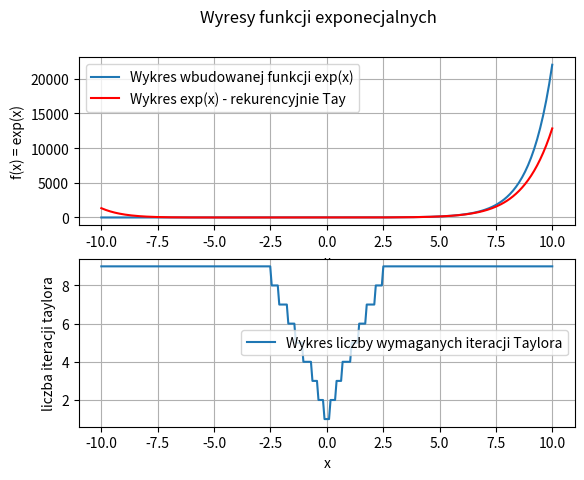

Reproduce this figure in Python.
import numpy as np
import matplotlib.pyplot as plt

def exp_rek(x, N, err):
    an = x
    y = x
    for i in range(1,N):
        an *= x / (i + 1)
        if abs(an) < err:
            break
        y += an
    return y, i

x = np.linspace(-10, 10, 300)
N =10
err = 0.01

y_rek = np.zeros(len(x))
y_wbudowane = np.exp(x)
liczba_iteracji = np.zeros(len(x))
for i in range(len(x)):
    y_rek[i], liczba_iteracji[i] = exp_rek(x[i], N, err)

fig, (ax1, ax2) = plt.subplots(2, 1)
plt.suptitle("Wyresy funkcji exponecjalnych")

ax1.plot(x, y_wbudowane, label="Wykres wbudowanej funkcji exp(x)")
ax1.plot(x, y_rek, label="Wykres exp(x) - rekurencyjnie Tay", color='r')
ax1.set_xlabel("x")
ax1.set_ylabel("f(x) = exp(x)")
ax1.legend()
ax1.grid()

ax2.plot(x, liczba_iteracji, label="Wykres liczby wymaganych iteracji Taylora")
ax2.set_xlabel('x')
ax2.set_ylabel("liczba iteracji taylora")
ax2.legend()
ax2.grid()

plt.show()